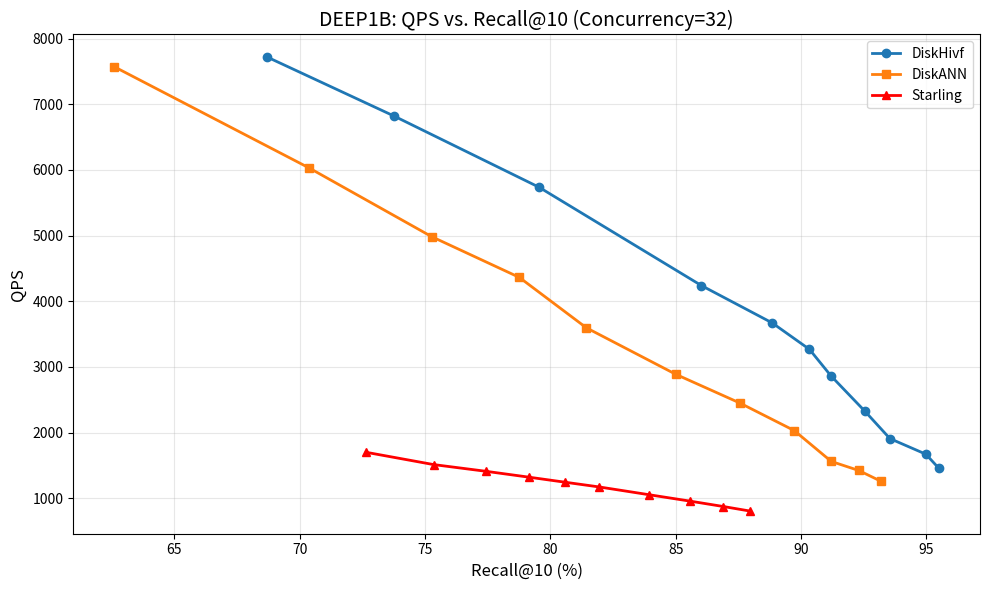

Reproduce this figure in Python. (Note: this script raises an exception after producing the figure.)
import matplotlib.pyplot as plt
import numpy as np

# 并发数
CONCURRENCY = 32

# 计算 QPS: QPS = 并发数 * 1000 / latency(毫秒)
def latency_to_qps(latency_list, concurrency=CONCURRENCY):
    return [concurrency * 1000 / lat for lat in latency_list]

# ==================== DEEP 数据集 ====================

# DiskHivf 数据 (单位: 毫秒)
diskhivf_latency = [
    4.14702, 4.69109, 5.57799, 7.54845, 8.71549,
    9.79135, 11.1709, 13.7541, 16.7548, 19.134, 21.936,
]
diskhivf_recall = [
    68.711998, 73.757004, 79.547997, 86.028999, 88.848999,
    90.338997, 91.196999, 92.550003, 93.549004, 94.982002, 95.498001,
]

# Diskann 数据 (单位: 毫秒)
diskann_latency = [
    4.22789, 5.30572, 6.42165, 7.33224, 8.8996,
    11.08917, 13.04274, 15.74573, 20.49054, 22.45362, 25.39027,
]
diskann_recall = [
    62.61, 70.37, 75.27, 78.76, 81.44,
    85.02, 87.55, 89.73, 91.21, 92.3, 93.19,
]

# Starling 数据 (单位: 毫秒)
starling_latency = [
    18.81018, 21.13159, 22.65648, 24.18094, 25.70404,
    27.25242, 30.32336, 33.42299, 36.53191, 39.65174,
]
starling_recall = [
    72.65, 75.34, 77.42, 79.13, 80.6,
    81.94, 83.94, 85.58, 86.9, 87.96,
]

# 计算 QPS
diskhivf_qps = latency_to_qps(diskhivf_latency)
diskann_qps = latency_to_qps(diskann_latency)
starling_qps = latency_to_qps(starling_latency)

# 创建折线图
plt.figure(figsize=(10, 6))
plt.plot(diskhivf_recall, diskhivf_qps, marker='o', label='DiskHivf', linewidth=2, markersize=6)
plt.plot(diskann_recall, diskann_qps, marker='s', label='DiskANN', linewidth=2, markersize=6)
plt.plot(starling_recall, starling_qps, marker='^', label='Starling', color='red', linewidth=2, markersize=6)

# 添加标题和标签
plt.title('DEEP1B: QPS vs. Recall@10 (Concurrency=32)', fontsize=14)
plt.xlabel('Recall@10 (%)', fontsize=12)
plt.ylabel('QPS', fontsize=12)

# 显示图例
plt.legend(fontsize=10)

# 显示网格
plt.grid(True, alpha=0.3)

# 调整布局
plt.tight_layout()

# 保存图片
plt.savefig('/Users/kainhuang/Desktop/work/DiskHivf/script/deep_qps_recall10.png', dpi=150)
print("图片已保存: deep_qps_recall10.png")

# 显示图表
plt.show()
